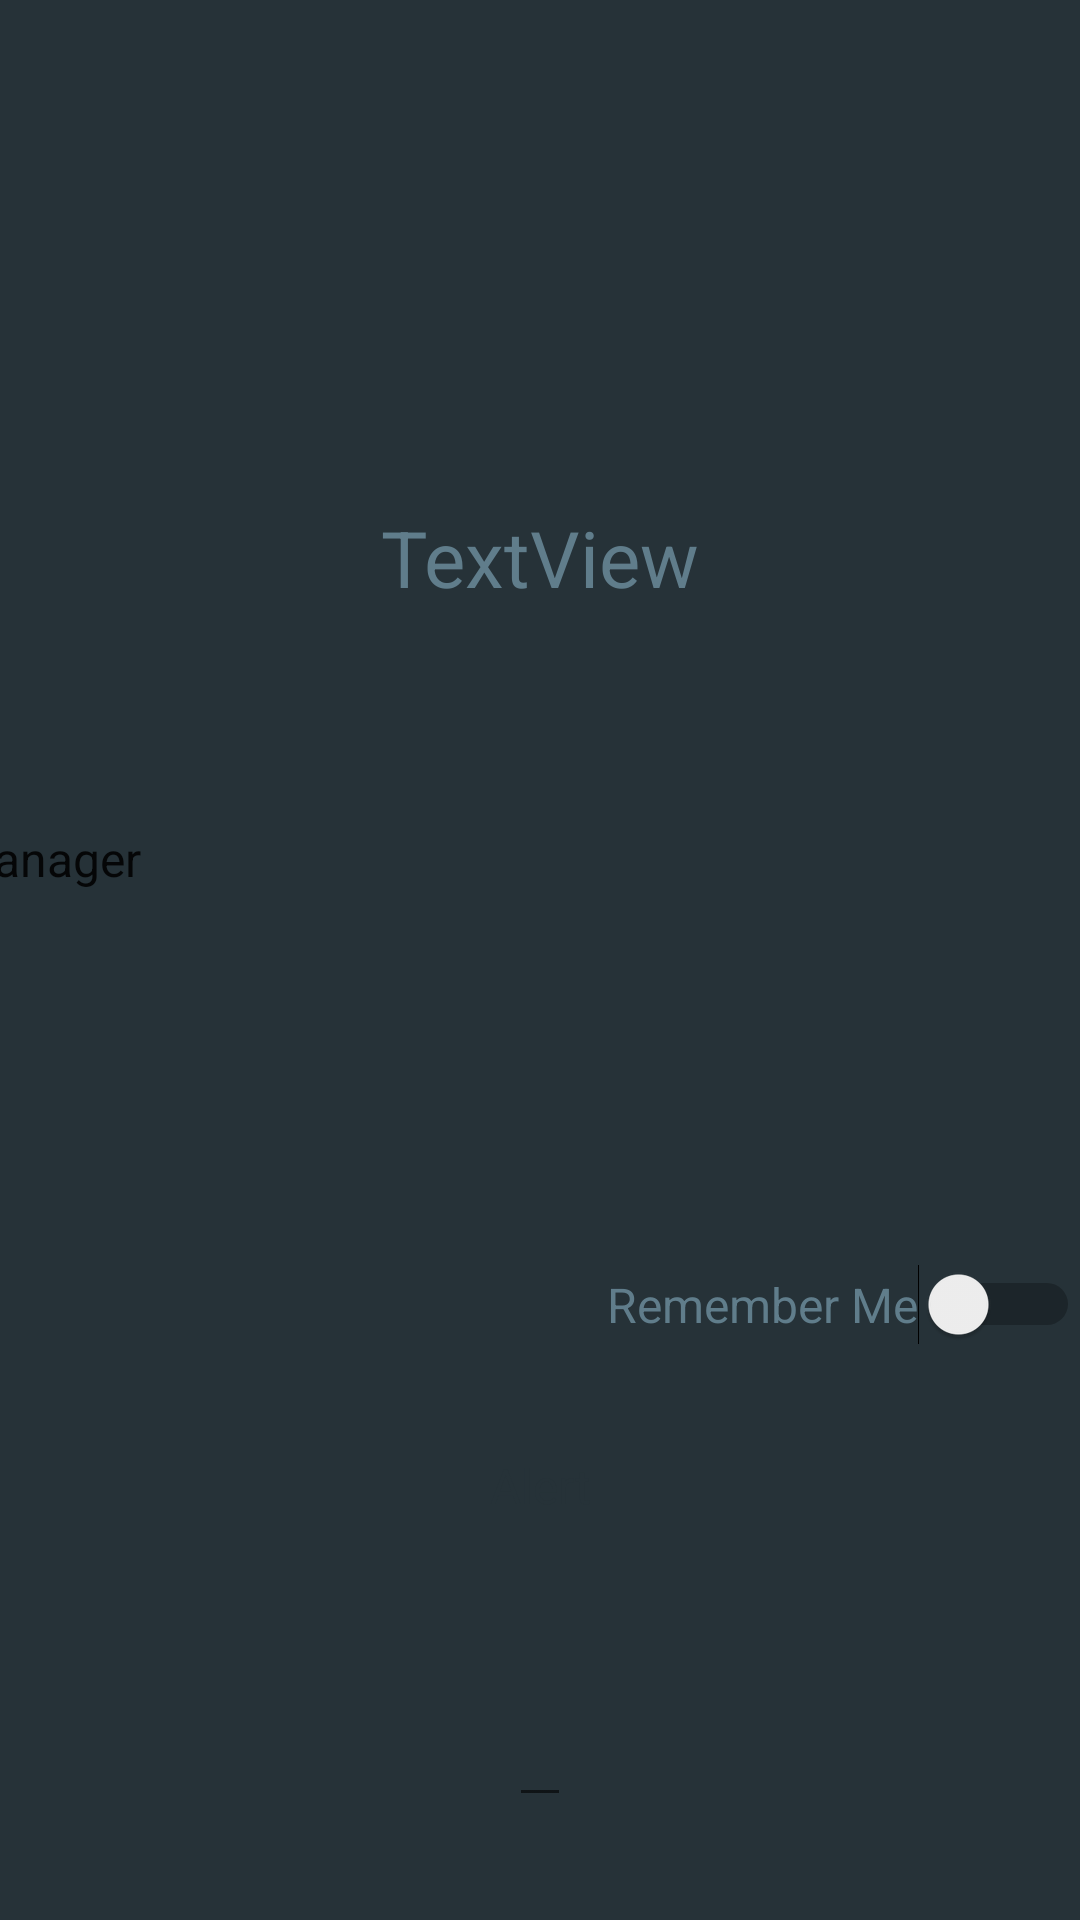

Here is an Android app screen rendered from its layout file. Give the layout XML and the strings, colors and styles it references.
<!-- AndroidManifest.xml: application theme AppTheme -->
<!-- res/layout/activity_home.xml -->
<?xml version="1.0" encoding="utf-8"?>
<androidx.constraintlayout.widget.ConstraintLayout xmlns:android="http://schemas.android.com/apk/res/android"
    xmlns:app="http://schemas.android.com/apk/res-auto"
    xmlns:tools="http://schemas.android.com/tools"
    android:layout_width="match_parent"
    android:layout_height="match_parent"
    android:background="@color/blue_grey_900"
    tools:context=".HomeActivity">

    <Spinner
        android:id="@+id/homeDesignatedSpinner"
        android:layout_width="409dp"
        android:layout_height="wrap_content"
        android:layout_marginStart="16dp"
        android:layout_marginTop="72dp"
        android:layout_marginEnd="16dp"
        android:entries="@array/designatedArray"
        android:spinnerMode="dropdown"
        android:textAppearance="@style/Base.TextAppearance.AppCompat.Subhead"
        android:textColor="@color/blue_grey_500"
        android:background="@drawable/btn_rounded_green_300"
        android:textStyle="bold"
        android:popupBackground="@drawable/btn_rounded_green_300"
        app:layout_constraintEnd_toEndOf="parent"
        app:layout_constraintStart_toStartOf="parent"
        app:layout_constraintTop_toBottomOf="@+id/homeTextView" />

    <ImageView
        android:id="@+id/homeViewImage"
        android:layout_width="100dp"
        android:layout_height="100dp"
        app:layout_constraintBottom_toBottomOf="parent"
        app:layout_constraintEnd_toEndOf="parent"
        app:layout_constraintHorizontal_bias="0.498"
        app:layout_constraintStart_toStartOf="parent"
        app:layout_constraintTop_toTopOf="parent"
        app:layout_constraintVertical_bias="0.595"
        app:srcCompat="@drawable/ic_launcher_background" />

    <Switch
        android:id="@+id/homeSwitch"
        android:layout_width="wrap_content"
        android:layout_height="wrap_content"
        android:text="Remember Me"
        android:textColor="@color/blue_grey_500"
        android:textAppearance="@style/Base.TextAppearance.AppCompat.Subhead"
        app:layout_constraintEnd_toEndOf="parent"
        app:layout_constraintTop_toBottomOf="@+id/homeViewImage" />

    <Button
        android:id="@+id/homeAlertButton"
        android:layout_width="wrap_content"
        android:layout_height="wrap_content"
        android:layout_marginTop="50dp"
        android:text="Alert"
        android:onClick="homeAlertButton"
        android:background="@drawable/btn_rounded_green_300"
        android:textAllCaps="false"
        android:textAppearance="@style/Base.TextAppearance.AppCompat.Subhead"
        android:textColor="@color/blue_grey_900"
        app:layout_constraintEnd_toEndOf="parent"
        app:layout_constraintStart_toStartOf="parent"
        app:layout_constraintTop_toBottomOf="@+id/homeViewImage" />

    <TextView
        android:id="@+id/homeTextView"
        android:layout_width="wrap_content"
        android:layout_height="wrap_content"
        android:layout_marginTop="50dp"
        android:text="TextView"
        android:textColor="@color/blue_grey_500"
        android:textSize="@dimen/largeLabelSize"
        android:textAppearance="@style/Base.TextAppearance.AppCompat.Subhead"
        app:layout_constraintBottom_toTopOf="@+id/homeViewImage"
        app:layout_constraintEnd_toEndOf="parent"
        app:layout_constraintStart_toStartOf="parent"
        app:layout_constraintTop_toTopOf="parent" />

    <Spinner
        android:id="@+id/homeCountrySpinner"
        android:layout_width="409dp"
        android:layout_height="wrap_content"
        android:layout_marginStart="16dp"
        android:layout_marginTop="32dp"
        android:layout_marginEnd="16dp"
        android:layout_marginBottom="32dp"
        android:background="@drawable/btn_rounded_green_300"
        android:popupBackground="@drawable/btn_rounded_green_300"
        android:spinnerMode="dropdown"
        android:textAppearance="@style/Base.TextAppearance.AppCompat.Subhead"
        android:textColor="@color/blue_grey_500"
        android:textStyle="bold"
        app:layout_constraintBottom_toTopOf="@+id/homeDesignatedSpinner"
        app:layout_constraintEnd_toEndOf="parent"
        app:layout_constraintStart_toStartOf="parent"
        app:layout_constraintTop_toBottomOf="@+id/homeTextView" />

    <AutoCompleteTextView
        android:id="@+id/homeAutoCompleteDesignation"
        android:layout_width="wrap_content"
        android:layout_height="wrap_content"
        android:layout_marginTop="64dp"
        android:layout_marginBottom="51dp"
        android:text=""
        android:textAppearance="@style/Base.TextAppearance.AppCompat.Subhead"
        android:textColor="@color/blue_grey_500"
        android:textStyle="bold"
        app:layout_constraintBottom_toBottomOf="parent"
        app:layout_constraintEnd_toEndOf="parent"
        app:layout_constraintStart_toStartOf="parent"
        app:layout_constraintTop_toBottomOf="@+id/homeAlertButton" />

</androidx.constraintlayout.widget.ConstraintLayout>
<!-- resources referenced by this layout -->
<resources>
  <array name="designatedArray">
          <item>Manager</item>
          <item>CEO</item>
          <item>Student</item>
          <item>Tutor</item>
          <item>Staff</item>
      </array>
  <color name="blue_grey_500">#607D8B</color>
  <color name="blue_grey_900">#263238</color>
  <dimen name="largeLabelSize">26sp</dimen>
  <style name="AppTheme" parent="Theme.AppCompat.Light.DarkActionBar">
          
          <item name="colorPrimary">@color/blue_grey_900</item>
          <item name="colorPrimaryDark">@color/blue_grey_900</item>
          <item name="colorAccent">@color/colorAccent</item>
      </style>
  <color name="colorAccent">#66BB6A</color>
</resources>
